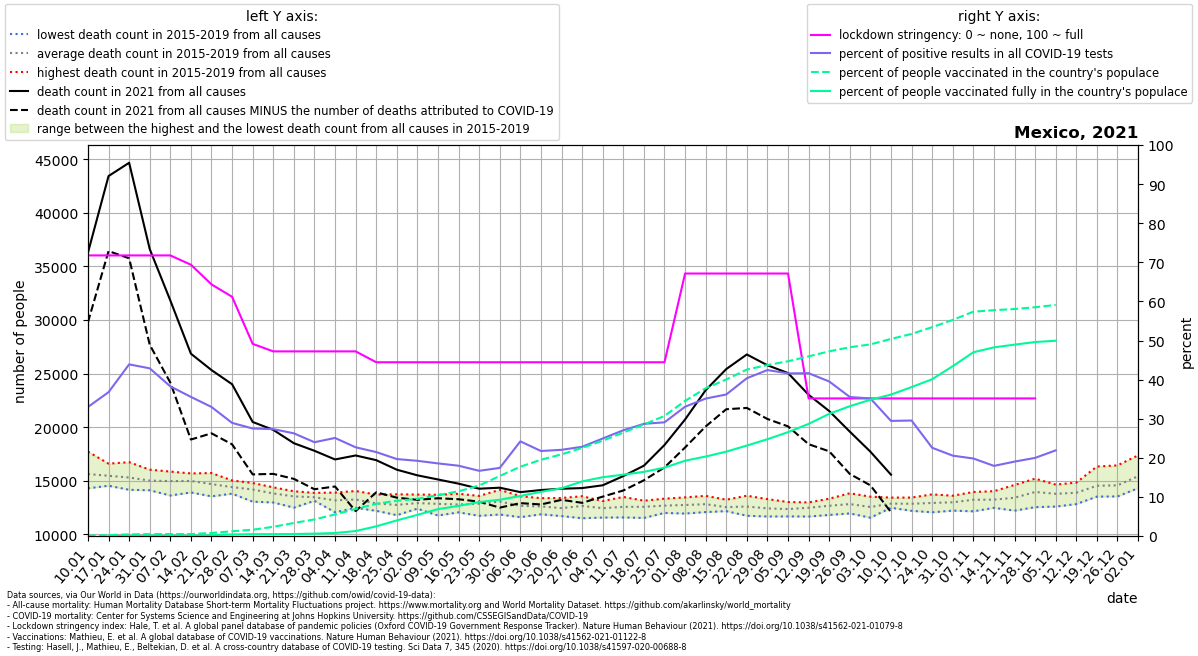

Data behind this chart, as committed beside it:
location, date, time, time_unit, deaths_2010_all_ages, deaths_2011_all_ages, deaths_2012_all_ages, deaths_2013_all_ages, deaths_2014_all_ages, deaths_2015_all_ages, deaths_2016_all_ages, deaths_2017_all_ages, deaths_2018_all_ages, deaths_2019_all_ages, deaths_2020_all_ages, deaths_2021_all_ages, new_deaths, new_cases_smoothed, new_tests_smoothed, stringency_index, people_vaccinated, people_fully_vaccinated, population, positive_test_percent
Mexico, 2021-01-10, 1, weekly, , , , , , 15101, 14299, 14312, 16721, 17723, 16518, 36287, 6493, 10217, 30957, 71.76, 61049, , 130262220, 33
Mexico, 2021-01-17, 2, weekly, , , , , , 15449, 14540, 14583, 16170, 16602, 16736, 43427, 6998, 13841, 37629, 71.76, 292520, 2538, 130262220, 36.78
Mexico, 2021-01-24, 3, weekly, , , , , , 14820, 14557, 14163, 16738, 16252, 16195, 44667, 8910, 16870, 38432, 71.76, 541986, 16188, 130262220, 43.9
Mexico, 2021-01-31, 4, weekly, , , , , , 14172, 14902, 14118, 16041, 15864, 15601, 36617, 8922, 16131, 37617, 71.76, 626037, 33558, 130262220, 42.88
Mexico, 2021-02-07, 5, weekly, , , , , , 13628, 15160, 14444, 15770, 15862, 15217, 31825, 7664, 10837, 28318, 71.76, 634453, 59613, 130262220, 38.27
Mexico, 2021-02-14, 6, weekly, , , , , , 13914, 15691, 14330, 15306, 15689, 15711, 26858, 8007, 9842, 27667, 69.38, 641417, 84233, 130262220, 35.57
Mexico, 2021-02-21, 7, weekly, , , , , , 13550, 15725, 14165, 14588, 15445, 14875, 25330, 5900, 7697, 23327, 64.35, 1015744, 264109, 130262220, 33
Mexico, 2021-02-28, 8, weekly, , , , , , 13799, 15034, 14278, 14199, 14755, 14501, 24010, 5608, 6679, 23090, 61.18, 1574038, 516490, 130262220, 28.93
Mexico, 2021-03-07, 9, weekly, , , , , , 13054, 14797, 14456, 14001, 14639, 13916, 20488, 4889, 6196, 22536, 49.14, 2085374, 590631, 130262220, 27.5
Mexico, 2021-03-14, 10, weekly, , , , , , 12979, 14351, 13844, 13552, 14391, 14017, 19752, 4106, 5592, 20459, 47.22, 3070190, 607584, 130262220, 27.33
Mexico, 2021-03-21, 11, weekly, , , , , , 12498, 14025, 13948, 13497, 13749, 13857, 18508, 3326, 4489, 17096, 47.22, 4335688, 655090, 130262220, 26.26
Mexico, 2021-03-28, 12, weekly, , , , , , 13133, 13418, 13878, 13254, 13660, 13187, 17801, 3587, 4553, 18983, 47.22, 5524102, 787105, 130262220, 23.98
Mexico, 2021-04-04, 13, weekly, , , , , , 12066, 13411, 13307, 13191, 13903, 13698, 16992, 2524, 4002, 15962, 47.22, 7181255, 992979, 130262220, 25.08
Mexico, 2021-04-11, 14, weekly, , , , , , 12477, 12710, 13470, 13577, 14049, 13533, 17364, 5191, 3610, 15914, 47.22, 8998311, 1645121, 130262220, 22.68
Mexico, 2021-04-18, 15, weekly, , , , , , 12202, 12422, 13210, 12888, 13718, 14030, 16927, 3001, 4014, 18700, 44.44, 10731263, 3221472, 130262220, 21.47
Mexico, 2021-04-25, 16, weekly, , , , , , 11796, 11939, 13212, 13080, 13743, 14993, 16037, 2608, 3418, 17365, 44.44, 11746039, 5191958, 130262220, 19.68
Mexico, 2021-05-02, 17, weekly, , , , , , 12403, 12481, 13363, 12657, 13718, 17068, 15511, 2286, 3061, 15918, 44.44, 12361338, 7036774, 130262220, 19.23
Mexico, 2021-05-09, 18, weekly, , , , , , 11763, 12723, 13016, 13040, 13698, 18811, 15125, 1752, 2613, 14073, 44.44, 13587804, 8951331, 130262220, 18.56
Mexico, 2021-05-16, 19, weekly, , , , , , 12059, 12478, 12868, 12784, 13792, 20622, 14734, 1452, 2288, 12732, 44.44, 14888093, 10040101, 130262220, 17.97
Mexico, 2021-05-23, 20, weekly, , , , , , 11732, 12483, 13361, 13172, 13590, 22313, 14264, 1210, 2214, 13279, 44.44, 16830031, 11307104, 130262220, 16.67
Mexico, 2021-05-30, 21, weekly, , , , , , 11856, 13019, 13165, 13125, 14160, 23231, 14358, 1860, 2206, 12670, 44.44, 19988256, 12074899, 130262220, 17.41
Mexico, 2021-06-06, 22, weekly, , , , , , 11608, 12222, 12510, 13567, 13438, 23167, 13943, 1025, 2887, 11929, 44.44, 23085941, 13342175, 130262220, 24.21
Mexico, 2021-06-13, 23, weekly, , , , , , 11876, 12011, 12753, 13025, 13382, 24121, 14140, 1346, 2761, 12700, 44.44, 25394353, 14702478, 130262220, 21.74
Mexico, 2021-06-20, 24, weekly, , , , , , 11709, 11994, 12724, 12451, 13398, 24719, 14261, 1037, 3088, 14009, 44.44, 27203111, 15904990, 130262220, 22.04
Mexico, 2021-06-27, 25, weekly, , , , , , 11510, 12117, 13154, 12932, 13562, 24945, 14323, 1377, 3734, 16365, 44.44, 29335033, 18188448, 130262220, 22.82
Mexico, 2021-07-04, 26, weekly, , , , , , 11571, 12203, 12736, 12610, 13111, 24718, 14582, 1058, 4576, 18350, 44.44, 31745516, 19587905, 130262220, 24.94
Mexico, 2021-07-11, 27, weekly, , , , , , 11583, 12439, 12502, 12845, 13496, 25495, 15444, 1347, 6088, 22511, 44.44, 34458412, 20429432, 130262220, 27.05
Mexico, 2021-07-18, 28, weekly, , , , , , 11538, 12241, 12822, 13114, 13146, 26446, 16410, 1362, 8742, 30480, 44.44, 37152333, 21368187, 130262220, 28.68
Mexico, 2021-07-25, 29, weekly, , , , , , 12003, 12316, 12512, 13334, 13276, 26446, 18342, 2093, 11134, 38295, 44.44, 39999117, 22775544, 130262220, 29.07
Mexico, 2021-08-01, 30, weekly, , , , , , 11947, 12141, 12923, 13455, 13256, 25733, 20721, 2610, 14566, 44055, 67.13, 45007915, 25081319, 130262220, 33.06
Mexico, 2021-08-08, 31, weekly, , , , , , 12083, 12456, 12967, 12997, 13596, 24795, 23457, 3386, 16041, 45639, 67.13, 49221648, 26475808, 130262220, 35.15
Mexico, 2021-08-15, 32, weekly, , , , , , 12237, 12173, 12464, 12602, 13242, 23817, 25423, 3747, 17320, 47855, 67.13, 52139383, 28104612, 130262220, 36.19
Mexico, 2021-08-22, 33, weekly, , , , , , 11739, 12261, 12638, 12767, 13610, 22666, 26786, 4988, 18453, 45731, 67.13, 55451320, 30131689, 130262220, 40.35
Mexico, 2021-08-29, 34, weekly, , , , , , 11670, 12245, 12432, 12503, 13293, 21725, 25778, 5010, 16763, 39497, 67.13, 56942911, 32243605, 130262220, 42.44
Mexico, 2021-09-05, 35, weekly, , , , , , 11680, 12137, 12172, 12811, 13023, 20837, 25052, 4975, 13992, 33642, 67.13, 58212621, 34598166, 130262220, 41.59
Mexico, 2021-09-12, 36, weekly, , , , , , 11668, 12285, 12933, 12556, 12986, 20156, 23022, 4608, 12668, 30426, 35.19, 59842811, 37344334, 130262220, 41.64
Mexico, 2021-09-19, 37, weekly, , , , , , 11814, 12491, 13333, 12780, 12943, 19490, 21506, 3755, 9908, 25071, 35.19, 61524264, 40711234, 130262220, 39.52
Mexico, 2021-09-26, 38, weekly, , , , , , 11957, 12203, 13164, 12994, 13838, 18805, 19587, 3947, 8647, 24322, 35.19, 62880531, 43241823, 130262220, 35.55
Mexico, 2021-10-03, 39, weekly, , , , , , 11560, 12300, 12604, 12807, 13521, 18933, 17718, 3142, 8057, 22910, 35.19, 63839059, 45398270, 130262220, 35.17
Mexico, 2021-10-10, 40, weekly, , , , , , 12484, 12500, 13026, 12931, 13433, 18484, 15572, 3494, 5899, 20039, 35.19, 65643170, 47102360, 130262220, 29.44
Mexico, 2021-10-17, 41, weekly, , , , , , 12397, 12201, 13031, 13232, 13438, 18834, , 2295, 5782, 19579, 35.19, 67328355, 49616028, 130262220, 29.53
Mexico, 2021-10-24, 42, weekly, , , , , , 12063, 12365, 13390, 13115, 13736, 18815, , 1878, 4062, 18001, 35.19, 69582411, 52232956, 130262220, 22.56
Mexico, 2021-10-31, 43, weekly, , , , , , 12221, 12506, 13216, 13435, 13611, 19567, , 2106, 3458, 16829, 35.19, 71991824, 56576883, 130262220, 20.55
Mexico, 2021-11-07, 44, weekly, , , , , , 12153, 12735, 13538, 13772, 13959, 20224, , 1369, 2870, 14479, 35.19, 74737879, 61202582, 130262220, 19.82
Mexico, 2021-11-14, 45, weekly, , , , , , 12543, 12478, 13258, 13897, 14035, 21326, , 1355, 2863, 15965, 35.19, 75226691, 62842122, 130262220, 17.94
Mexico, 2021-11-21, 46, weekly, , , , , , 12217, 12837, 13197, 14612, 14238, 21619, , 1283, 2488, 13077, 35.19, 75616759, 63754438, 130262220, 19.03
Mexico, 2021-11-28, 47, weekly, , , , , , 12542, 13616, 13584, 15202, 14855, 22294, , 1487, 2880, 14415, 35.19, 76213036, 64617949, 130262220, 19.98
Mexico, 2021-12-05, 48, weekly, , , , , , 12597, 13678, 14233, 14647, 13793, 22534, , 1045, 2711, 12378, , 76977035, 65066595, 130262220, 21.91
Mexico, 2021-12-12, 49, weekly, , , , , , 12830, 13396, 14470, 14833, 13894, 23495, , , , , , , , , 
Mexico, 2021-12-19, 50, weekly, , , , , , 13526, 13697, 16334, 15216, 13926, 25342, , , , , , , , , 
Mexico, 2021-12-26, 51, weekly, , , , , , 13542, 13784, 15557, 16440, 13545, 26560, , , , , , , , , 
Mexico, 2022-01-02, 52, weekly, , , , , , 14351, 14313, 15492, 17373, 15621, 29609, , , , , , , , , 
